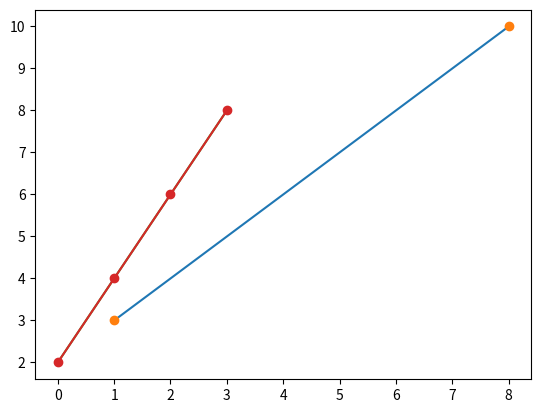

Reproduce this figure in Python. (Note: this script raises an exception after producing the figure.)
#matplotlib python için geliştirilmiş grafik çizme paketidir
#çoğu matplotlib aracı pyplot alt modülünde bulunur

import matplotlib.pyplot as plt #pyplot alt modülünü plt kısa adı ile import eder
import numpy as np

xpoints = np.array([1,8]) #x eksenine 1-8 arası sayılar yazar
ypoints = np.array([3,10]) #y eksenine 3-10 arası sayılar yazar

plt.plot(xpoints,ypoints) #.plot fonksiyonu eksenleri parametre alır ve bu parametrelere göre grafiği çizer

plt.show() #grafiği bir pencerede görüntüler

#PLOTTING - ÇİZİM YAPMA

#varsayılan olarak plot() fonksiyonu bir noktadan başka bir noktaya çizgi çizer
#plot düzlemi aslında koordinat eksenleridir
#ilk parametre x ekseni üzerindeki noktaları içeren bir dizidir
#ikinci parametre y ekseni üzerindeki noktaları içeren bir dizidir
# **** üstteki fonksiyonda x ekseninde 1'e y eksenindeki 3 karşılık gelir, x eksenindeki 8'e ise y ekseninde 10 gelir.
#bu değerlere göre diğer sayıları da yazarak grafiği çizer

#TÜM PLOT PARAMETRELERİ AŞAĞIDA LİSTELİ

plt.plot(xpoints,ypoints, "o") #çizgi yerine, eşleşen (1,3) ve (8,10) noktalarına nokta koyarak gösterir

xpoints = np.array([1,3,5,7])
ypoints = np.array([2,4,6,8])

#üstteki gibi bir çok referans noktası belirleyebiliriz (1,2) (3,4) (5,6) (7,8) noktaları eşleşir

plt.plot(ypoints) #eğer x ekseni verilmezse varsayılan değerler atar

plt.plot(ypoints, marker = 'o') #marker parametresi ile işaretçi şeklini belirleyebiliriz
#markerlar grafik üzerindeki eşleşme noktalarında bulunur

# o * . , x h v < > 1 2 3 4 | _ p P d D s + X tüm parametre çeşitleri bunlardır

plt.plot(ypoints, 'o:r:c') #fmt parametresi biçimlendiricidir

#fmt kullanımı

#fmt parametresi marker:line:color şeklindedir

#line seçenekleri - : -- -. şeklindedir. bunlar sırasıyla solid dotted dashed ve dashed-dotted line'dır

#colorlar r-g-b-c-m-y-k ve w-white'dır

plt.plot(ypoints, marker = 'o', ms = 20, mec = 'r', mfc = 'r') #marker şekillendirme

#marker şekillendirmede marker türü, büyüklüğü, dış rengi ve iç rengi ayarlanabilir
#ms ya da markersize parametresi ile büyüklüğü
#mec ya da markeredgecolor parametresi ile dış çizgi rengini
#mfc ya da markerfacecolor parametresi ile ise iç rengini belirleyebiliriz
#markıt biçimlendirmede hexadecimal renk kodları ya da html renk kodları kullanılabilir

#ÇİZGİ BİÇİMLENDİRME

plt.plot(ypoints, lw='5.5', c = '#ff0011', ls='dashed')

#line bicimlendirmede linestyle ya da ls ile çizgi stili
#color ya da c ile rengi
#linewidth ya da lw ile de çizginin kalınlığını belirleyebiliriz


ypoints1 = np.array([3,8,1,10])
ypoints2 = np.array([6,2,7,11])

plt.plot(ypoints1)
plt.plot(ypoints2)

#üstteli gibi farklı y eksenleri için peşpeşe plot oluşturarak grafik üstünde 2 çizgi oluşturabiliriz


#### TEK BİR PENCEREDE BİRDEN ÇOK ÇİZİM OLUŞTURMA - SUBPLOTS ####

#birinci plot
x = np.array([0,1,2,3])
y = np.array([4,5,6,7])

plt.subplot(1,2,1) #subplot parametreleri satır, sütun, sıralama şeklindedir
plt.plot(x,y)
#üstteki plot 1 satır 2 sütun ve 1.sıradaki çizimdir


#ikinci plot
x = np.array([0,1,2,3])
y = np.array([4,5,6,7])

plt.subplot(1,2,2)
plt.plot(x,y)
#üstteki plot ise 1 satır 2 sütunlu 2.sıradaki çizimdir

plt.suptitle("subtitle") #subtitle ya da supertitle ile tüm pencerenin başlığını belirleriz

plt.title("title") #title ile plotların başlığını belirleriz

#SCATTER - DAĞILIM GÖSTERİMİ

#scatterlar iki veri arasındaki ilişkileri tespit etmek ve yorumlamak amacıyla kullanılır
#plt.scatter() ile oluşturulur. bu method her gözlem için bir nokta oluşturur
#scatter çizimi için aynı uzunlukta 2 adet dizi gereklidir

x = np.array([5,7,8,7,2,17,2,9,4,11,12,9,6])
y = np.array([99,86,87,88,111,86,87,94,78,103,77,85,86])

plt.scatter(x,y)

plt.show()

#FARKLI DAĞILIMLARI BİRLEŞTİRME
#aynı plot çizimde olduğu gibi peşpeşe yapılan scatter çizimlerinde de iki dağılım birleşecektir


#MATPLOTLIB BARS - ÇUBUKLAR

#cubuk grafikler olusturmak icin bar() fonksiyonu kullanilir

x = np.array(['a', 'b', 'c', 'd'])
y = np.array([3,8,1,10])

plt.bar(x,y)
plt.show

plt.barh(x,y) #barh (barhorizontal) ile çubuklar yatay olarak çizilir. 

#çubuk biçimlendirme

plt.bar(x, y, width = 0.1, color = 'red') #color ile rengi width ile kalınlığı belirlenebilir

### matplotlib histogram ###

#histogramlar frekans dağılımlarını gösterir
#verilen aralıktaki gözlem sayısını gösterir
#mesela 250 kişinin boy verisini histogramlar il gösterebiliriz

#plt.hist() ile oluşturulur

x = np.random.normal(80,20,250)

plt.hist(x, color = 'r')
plt.show()

#üstteki kod bloğur x dizisini parametre alarak kırmızı renk bir histogram oluşturur

# MATPLOTLIB PIE - PASTA GRAFIKLER

y = np.array([35,45,20,15])
plt.pie(y) #varsayılan olarak x ekseninden başlayarak saat yönünün tersine doğru döner

#pie grafikler 360 dereceye göre verilen verileri oranlayarak farklı renklerle gösterim sağlar

#label parametresi ile verilere etiket yazılabilir

mylabels = ["x", "y", "z", "a"]
plt.pie(y, label = mylabels) #mylabels içindeki stringleri sırasıyla verilere atar
plt.show

#dilim ayırma

myexplode = [0.2, 0, 0, 0] #bu değerler pastanın parçalarının merkeze olan uzaklığıdır

#0.2 değerini alacak olan y listesinin ilk elemanı diğer parçalardan ayrılır

#explode parametresi ile verilir

plt.pie(y, label = mylabels, explode = myexplode)

#RENK GÖSTERGESİ EKLEME

plt.legend() #bu fonksiyon verdiğimiz label değerlerini pencerede renk gösttergesi olarak ekler





